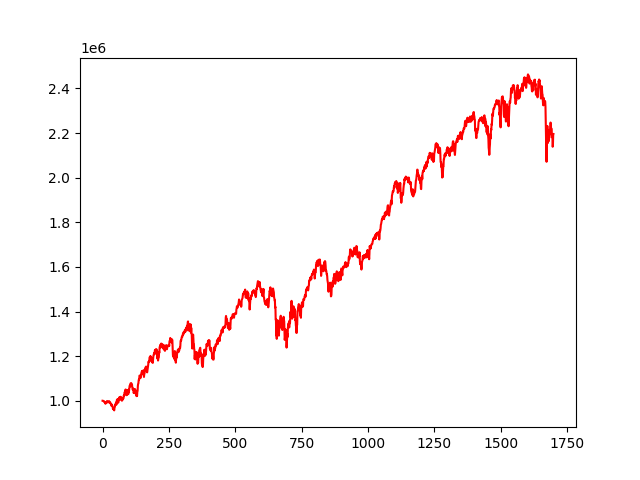

Data behind this chart, as committed beside it:
, 0
0, 1000000
1, 999857
2, 999881
3, 998359
4, 998301
5, 997155
6, 995893
7, 996126
8, 993041
9, 993394
10, 994082
11, 986404
12, 992922
13, 991444
14, 992394
15, 991748
16, 994325
17, 998825
18, 994425
19, 992849
20, 992779
21, 995030
22, 994009
23, 995622
24, 998065
25, 997885
26, 991336
27, 992706
28, 993020
29, 991683
30, 986604
31, 986864
32, 985605
33, 983266
34, 976129
35, 982526
36, 979209
37, 976033
38, 972372
39, 964629
40, 963306
41, 967603
42, 959584
43, 960085
44, 956613
45, 968990
46, 970811
47, 979916
48, 983552
49, 980155
50, 987916
51, 992955
52, 987242
53, 983552
54, 1004145
55, 999851
56, 1002935
57, 1007800
58, 1001467
59, 991349
... 1,639 more rows
